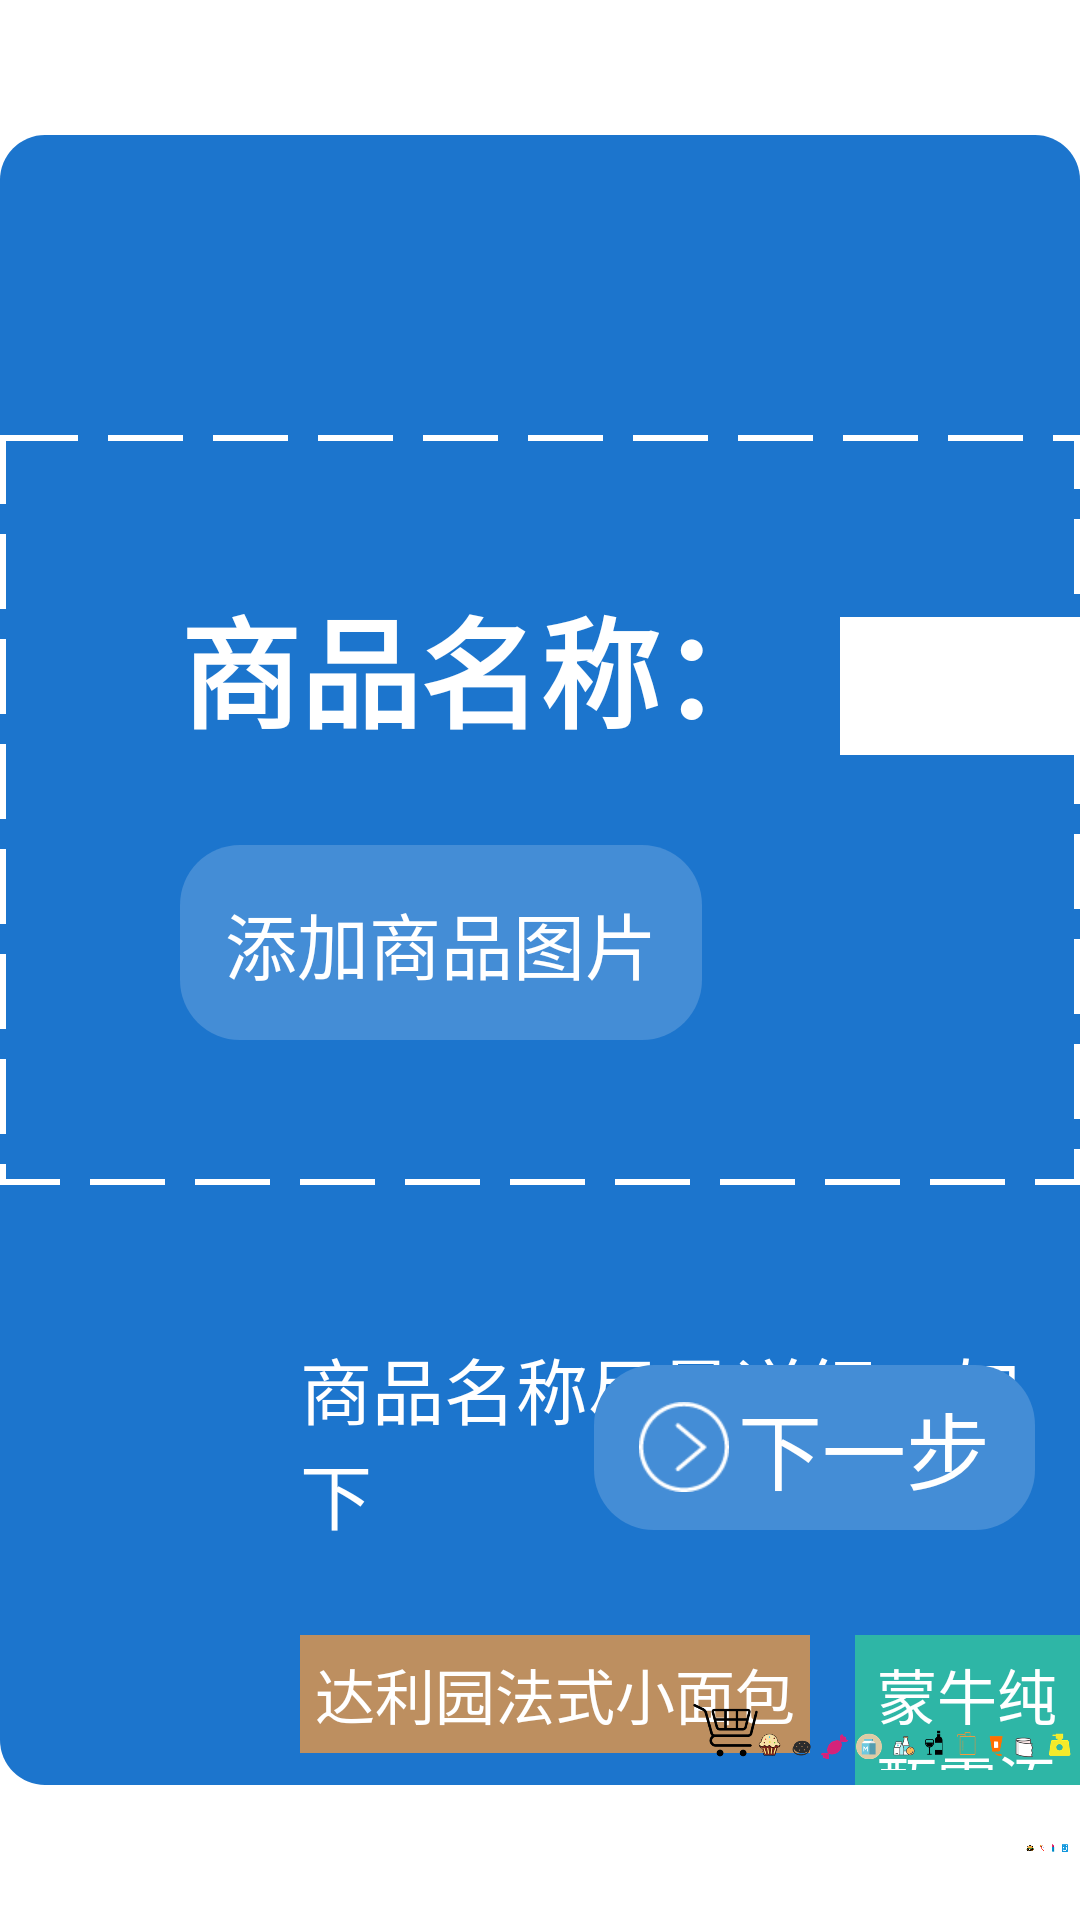

Here is an Android app screen rendered from its layout file. Give the layout XML and the strings, colors and styles it references.
<!-- AndroidManifest.xml: application theme AppTheme -->
<!-- res/layout/first_page_1.xml -->
<?xml version="1.0" encoding="utf-8"?>
<RelativeLayout xmlns:android="http://schemas.android.com/apk/res/android"
    android:id="@+id/page_view_1"
    android:layout_width="match_parent"
    android:layout_height="match_parent">

    <RelativeLayout
        android:layout_width="1000dp"
        android:layout_height="550dp"
        android:layout_marginTop="70dp"
        android:layout_centerInParent="true"
        android:background="@drawable/blue">

        <LinearLayout
            android:id="@+id/first_product_name_rl"
            android:layout_width="800dp"
            android:layout_height="250dp"
            android:layout_centerHorizontal="true"
            android:layout_marginTop="100dp"
            android:background="@drawable/white_dashed"
            android:gravity="center_vertical"
            android:orientation="vertical">

            <LinearLayout
                android:layout_width="wrap_content"
                android:layout_height="wrap_content"
                android:layout_marginLeft="60dp"
                android:orientation="horizontal">

                <TextView
                    android:id="@+id/first_product_name_tv"
                    android:layout_width="wrap_content"
                    android:layout_height="wrap_content"
                    android:gravity="center"
                    android:text="@string/product_name"
                    android:textColor="@color/white"
                    android:textSize="40sp"
                    android:textStyle="bold" />

                <EditText
                    android:id="@+id/first_product_name_et"
                    android:layout_width="wrap_content"
                    android:layout_height="wrap_content"
                    android:layout_marginLeft="20dp"
                    android:background="@color/white"
                    android:minHeight="50dp"
                    android:minWidth="250dp"
                    android:text=""
                    android:textColor="#3d3d3d"
                    android:textSize="24sp" />
            </LinearLayout>

            <LinearLayout
                android:layout_width="wrap_content"
                android:layout_height="wrap_content"
                android:layout_marginLeft="60dp"
                android:layout_marginTop="30dp"
                android:gravity="center_vertical"
                android:orientation="horizontal">

                <TextView
                    android:id="@+id/add_picture_btn"
                    android:layout_width="wrap_content"
                    android:layout_height="wrap_content"
                    android:background="@drawable/next_step_bg"
                    android:gravity="center"
                    android:minHeight="50dp"
                    android:minWidth="100dp"
                    android:padding="15dp"
                    android:text="添加商品图片"
                    android:textColor="@color/white"
                    android:textSize="24sp" />

                <LinearLayout
                    android:id="@+id/picture_container"
                    android:layout_width="wrap_content"
                    android:layout_height="wrap_content"
                    android:layout_marginLeft="50dp"
                    android:orientation="horizontal" />

            </LinearLayout>

        </LinearLayout>


        <TextView
            android:id="@+id/first_detail_tv"
            android:layout_width="wrap_content"
            android:layout_height="wrap_content"
            android:layout_below="@+id/first_product_name_rl"
            android:layout_marginLeft="100dp"
            android:layout_marginTop="50dp"
            android:text="@string/product_detail"
            android:textColor="@color/white"
            android:textSize="24sp" />

        <LinearLayout
            android:layout_width="wrap_content"
            android:layout_height="wrap_content"
            android:layout_below="@+id/first_detail_tv"
            android:layout_marginLeft="100dp"
            android:layout_marginTop="30dp"
            android:orientation="horizontal">

            <TextView
                android:layout_width="wrap_content"
                android:layout_height="wrap_content"
                android:background="#BD8F60"
                android:gravity="center"
                android:padding="5dp"
                android:text="@string/product_1"
                android:textColor="@color/white"
                android:textSize="20sp" />

            <TextView
                android:layout_width="wrap_content"
                android:layout_height="wrap_content"
                android:layout_marginLeft="15dp"
                android:background="#2Eb6A6"
                android:gravity="center"
                android:padding="5dp"
                android:text="@string/product_2"
                android:textColor="@color/white"
                android:textSize="20sp" />

            <TextView
                android:layout_width="wrap_content"
                android:layout_height="wrap_content"
                android:layout_marginLeft="15dp"
                android:background="#A62E6F"
                android:gravity="center"
                android:padding="5dp"
                android:text="@string/product_3"
                android:textColor="@color/white"
                android:textSize="20sp" />


        </LinearLayout>


        <TextView
            android:id="@+id/first_next_btn_1"
            android:layout_width="wrap_content"
            android:layout_height="wrap_content"
            android:layout_alignParentBottom="true"
            android:layout_alignParentRight="true"
            android:layout_marginBottom="85dp"
            android:layout_marginRight="15dp"
            android:background="@drawable/next_step_bg"
            android:drawableLeft="@mipmap/next_step"
            android:drawablePadding="3dp"
            android:paddingLeft="15dp"
            android:paddingRight="15dp"
            android:paddingTop="7dp"
            android:paddingBottom="7dp"
            android:text="@string/next_step"
            android:textColor="@color/white"
            android:textSize="28sp" />

    </RelativeLayout>

    <LinearLayout
        android:layout_width="match_parent"
        android:layout_height="wrap_content"
        android:layout_alignParentBottom="true"
        android:layout_marginLeft="230dp"
        android:layout_marginBottom="0dp"
        android:gravity="center_vertical"
        android:orientation="horizontal">

        <ImageView
            android:layout_width="wrap_content"
            android:layout_height="wrap_content"
            android:src="@mipmap/first_step_img"

            />

        <ImageView
            android:layout_width="wrap_content"
            android:layout_height="wrap_content"
            android:src="@mipmap/first_step_two_img"
            android:layout_marginBottom="-43dp"
            android:layout_marginLeft="-20dp"
            />



    </LinearLayout>

</RelativeLayout>
<!-- resources referenced by this layout -->
<resources>
  <color name="white">#ffffff</color>
  <!-- drawable blue (drawable) -->
  <?xml version="1.0" encoding="utf-8"?>
  <shape xmlns:android="http://schemas.android.com/apk/res/android">
  
      <corners android:radius="15dp" />
  
      <solid android:color="#1C75CD" />
  
  </shape>
  <!-- drawable next_step_bg (drawable) -->
  <?xml version="1.0" encoding="utf-8"?>
  <shape xmlns:android="http://schemas.android.com/apk/res/android">
  
      <corners android:radius="20dp" />
  
      <solid android:color="#448dd6"/>
  
  </shape>
  <!-- drawable white_dashed (drawable) -->
  <?xml version="1.0" encoding="utf-8"?>
  <shape xmlns:android="http://schemas.android.com/apk/res/android">
  
      <stroke android:color="@color/white"
          android:dashWidth="25dp"
          android:width="2dp"
          android:dashGap="10dp"
          />
  
  
  </shape>
  <!-- mipmap first_step_img: png bitmap (mipmap-hdpi, 31599 bytes) -->
  <!-- mipmap first_step_two_img: png bitmap (mipmap-hdpi, 12624 bytes) -->
  <!-- mipmap next_step: png bitmap (mipmap-xhdpi, 1654 bytes) -->
  <string name="next_step">下一步</string>
  <string name="product_1">达利园法式小面包</string>
  <string name="product_2">蒙牛纯甄零添加酸牛奶</string>
  <string name="product_3">新养道零乳糖牛奶</string>
  <string name="product_detail">商品名称尽量详细，如下</string>
  <string name="product_name">商品名称：</string>
  <style name="AppTheme" parent="android:Theme.NoTitleBar.Fullscreen">
          
          <item name="android:windowBackground">@android:color/transparent</item>
          <item name="android:colorBackgroundCacheHint">@null</item>
          <item name="android:windowNoTitle">true</item>
          <item name="android:windowActionBar">false</item>
      </style>
</resources>
